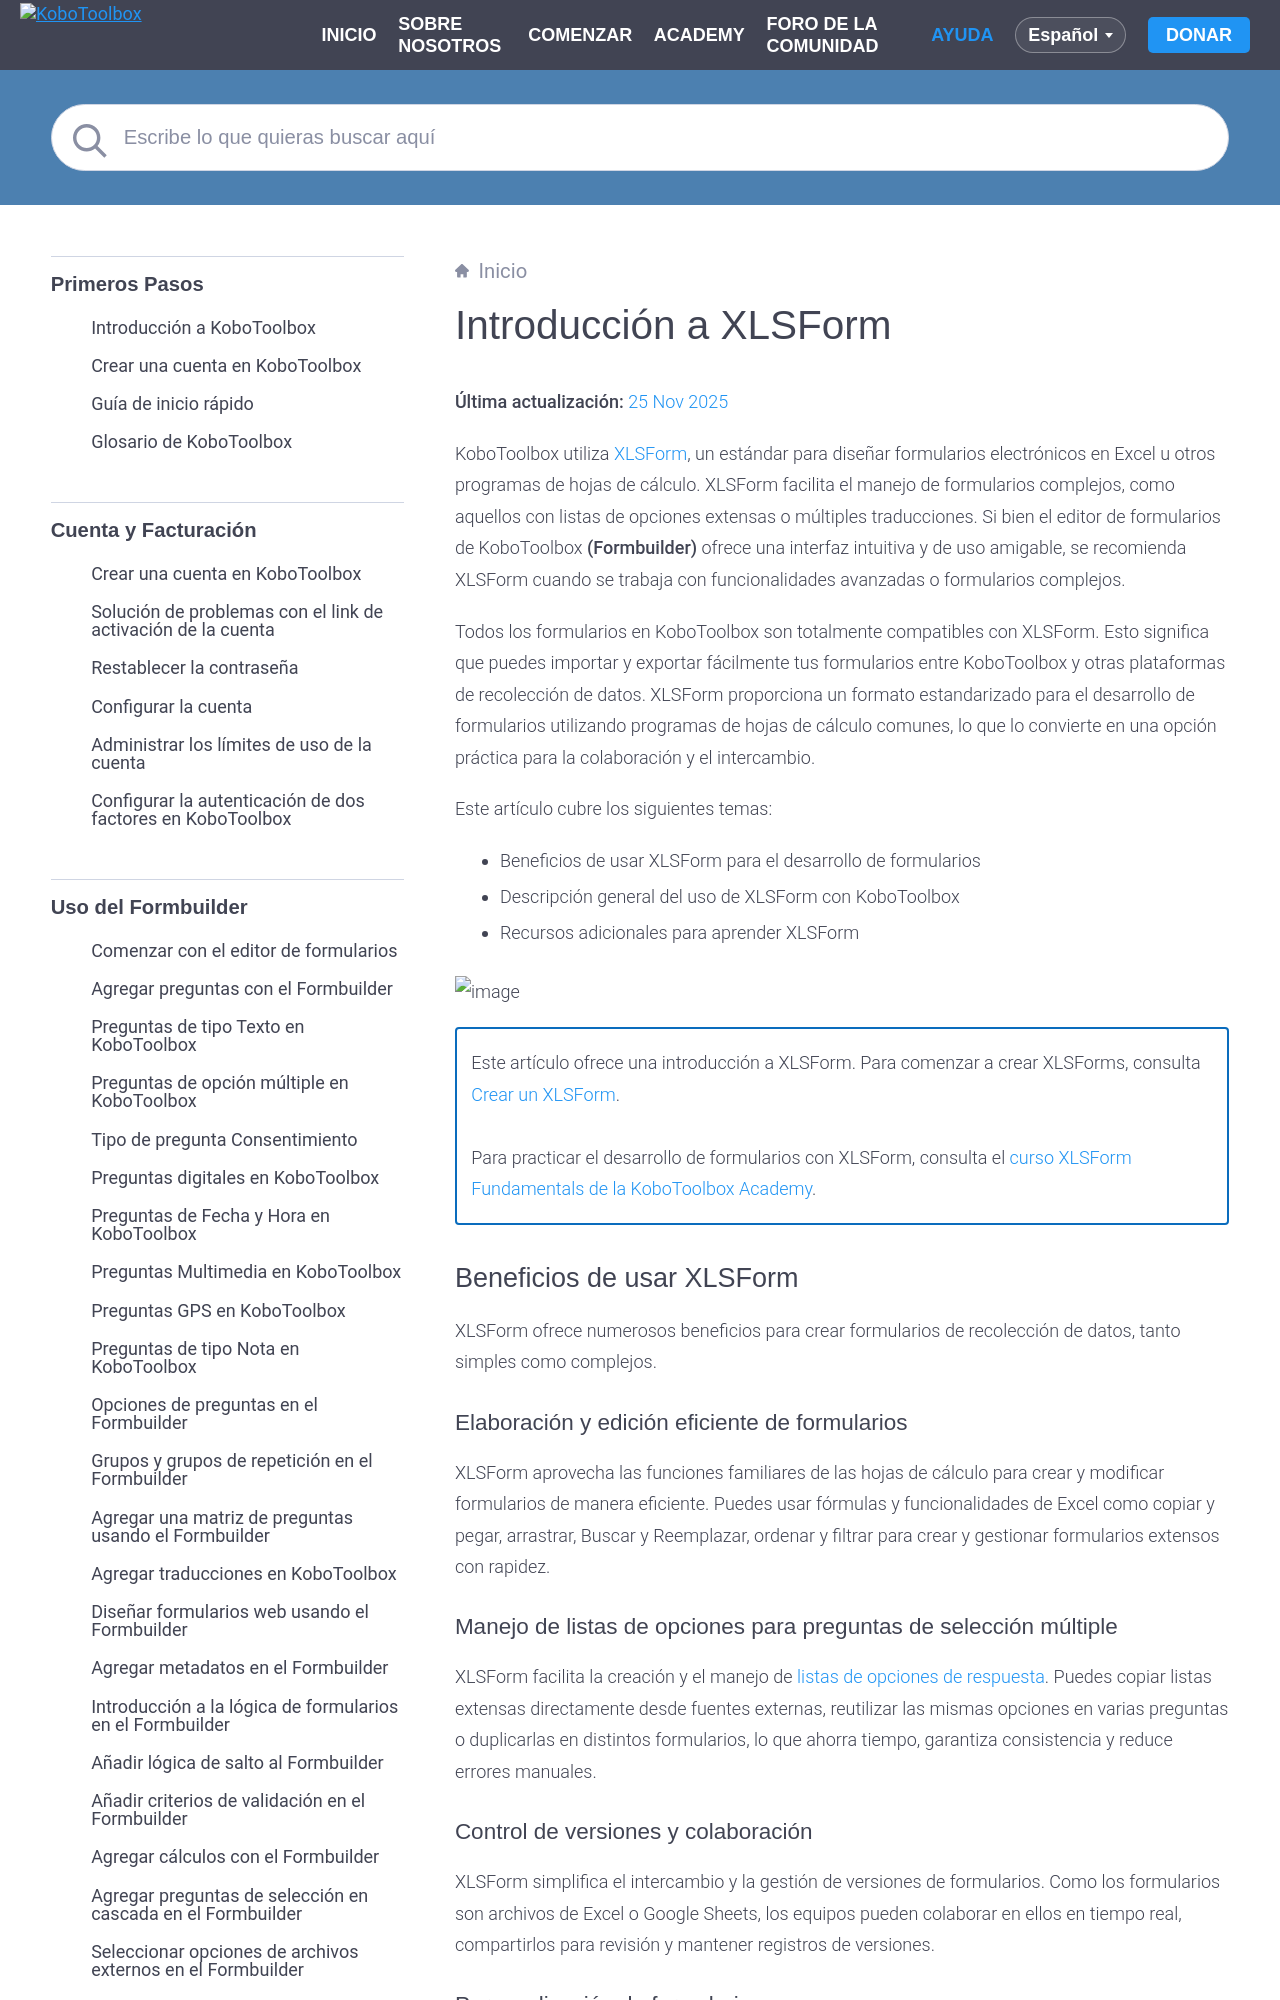

repository: kobotoolbox/docs · page: es/edit_forms_excel.html · generator: sphinx

# Introducción a XLSForm
**Última actualización:** <a href="https://github.com/kobotoolbox/docs/blob/485fe4fed42cbb765b4838cb7f8c9665a561d091/source/edit_forms_excel.md" class="reference">25 Nov 2025</a>

KoboToolbox utiliza [XLSForm](http://xlsform.org/en/), un estándar para diseñar formularios electrónicos en Excel u otros programas de hojas de cálculo. XLSForm facilita el manejo de formularios complejos, como aquellos con listas de opciones extensas o múltiples traducciones. Si bien el editor de formularios de KoboToolbox **(Formbuilder)** ofrece una interfaz intuitiva y de uso amigable, se recomienda XLSForm cuando se trabaja con funcionalidades avanzadas o formularios complejos.

Todos los formularios en KoboToolbox son totalmente compatibles con XLSForm. Esto significa que puedes importar y exportar fácilmente tus formularios entre KoboToolbox y otras plataformas de recolección de datos. XLSForm proporciona un formato estandarizado para el desarrollo de formularios utilizando programas de hojas de cálculo comunes, lo que lo convierte en una opción práctica para la colaboración y el intercambio.

Este artículo cubre los siguientes temas:

- Beneficios de usar XLSForm para el desarrollo de formularios
- Descripción general del uso de XLSForm con KoboToolbox
- Recursos adicionales para aprender XLSForm

![image](/images/edit_forms_excel/sample_xlsform.png)

<p class="note">
  Este artículo ofrece una introducción a XLSForm. Para comenzar a crear XLSForms, consulta <a class="reference" href="https://support.kobotoolbox.org/es/getting_started_xlsform.html">Crear un XLSForm</a>.
  <br><br>
  Para practicar el desarrollo de formularios con XLSForm, consulta el <a class="reference" href="https://academy.kobotoolbox.org/courses/xlsform-fundamentals">curso XLSForm Fundamentals de la KoboToolbox Academy</a>.
</p>
